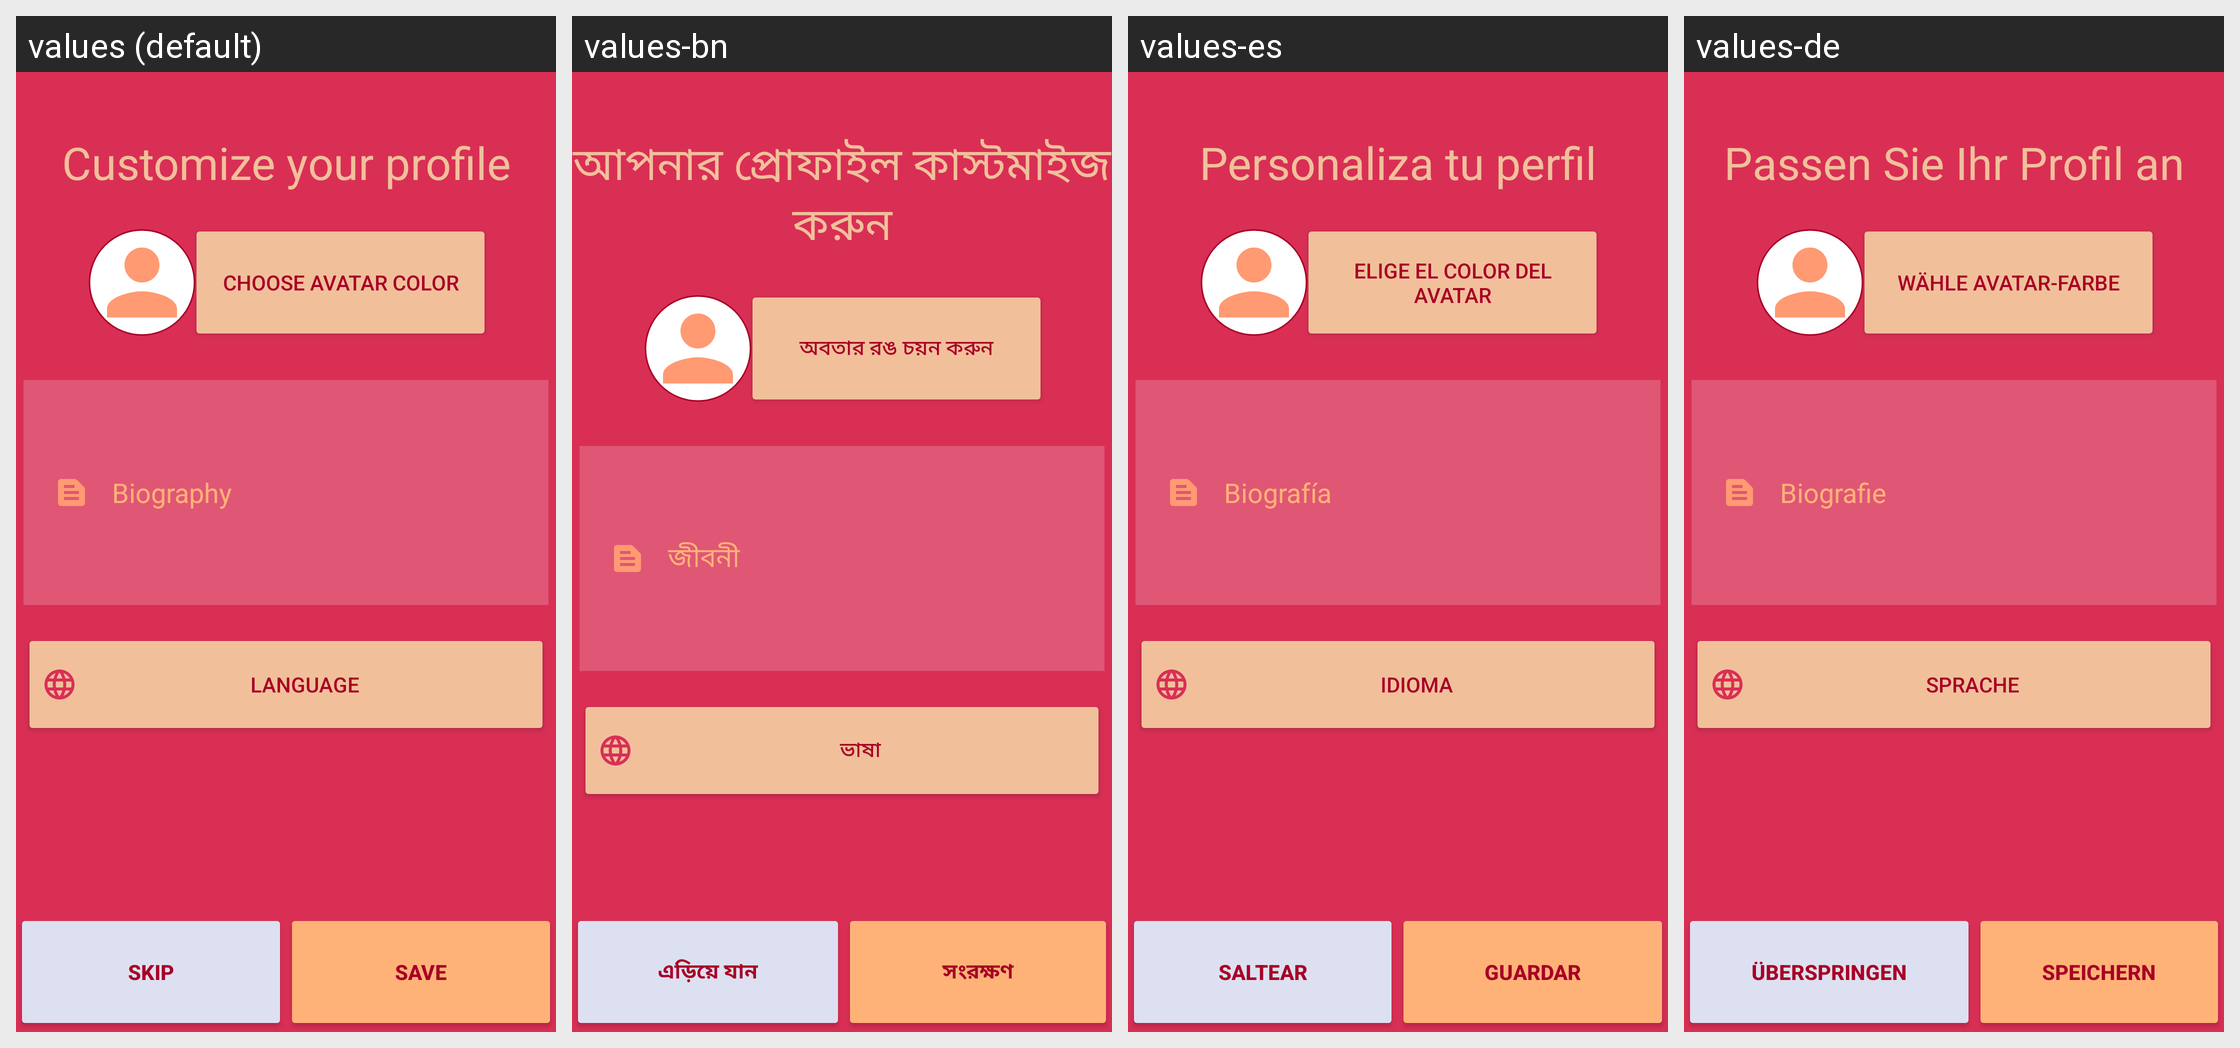

The Android screen above is rendered under several locales of the same app. Produce the string resources it draws, with the default and per-locale values.
Android screen res/layout/activity_signupcustomize.xml rendered under 4 locales, left to right: values (default), values-bn, values-es, values-de. Device: Nexus 5 (rendered at 1080×1920; each locale shown at half size, 540×960, under a caption strip naming it); theme Theme.PairUp.
Other locales in the repository, not shown: values-it, values-zh.
Strings drawn on this screen, with the default value and each locale's value (text and hints the layout hard-codes, and strings that could not be matched under every locale, appear in the picture but are not listed):

customize
  values: Customize your profile
  values-bn: আপনার প্রোফাইল কাস্টমাইজ করুন
  values-es: Personaliza tu perfil
  values-de: Passen Sie Ihr Profil an

choose_color
  values: CHOOSE AVATAR COLOR
  values-bn: অবতার রঙ চয়ন করুন
  values-es: ELIGE EL COLOR DEL AVATAR
  values-de: WÄHLE AVATAR-FARBE

write_biography
  values: Biography
  values-bn: জীবনী
  values-es: Biografía
  values-de: Biografie

select_language
  values: Language
  values-bn: ভাষা
  values-es: Idioma
  values-de: Sprache

skip
  values: SKIP
  values-bn: এড়িয়ে যান
  values-es: SALTEAR
  values-de: ÜBERSPRINGEN

save
  values: Save
  values-bn: সংরক্ষণ
  values-es: Guardar
  values-de: Speichern
